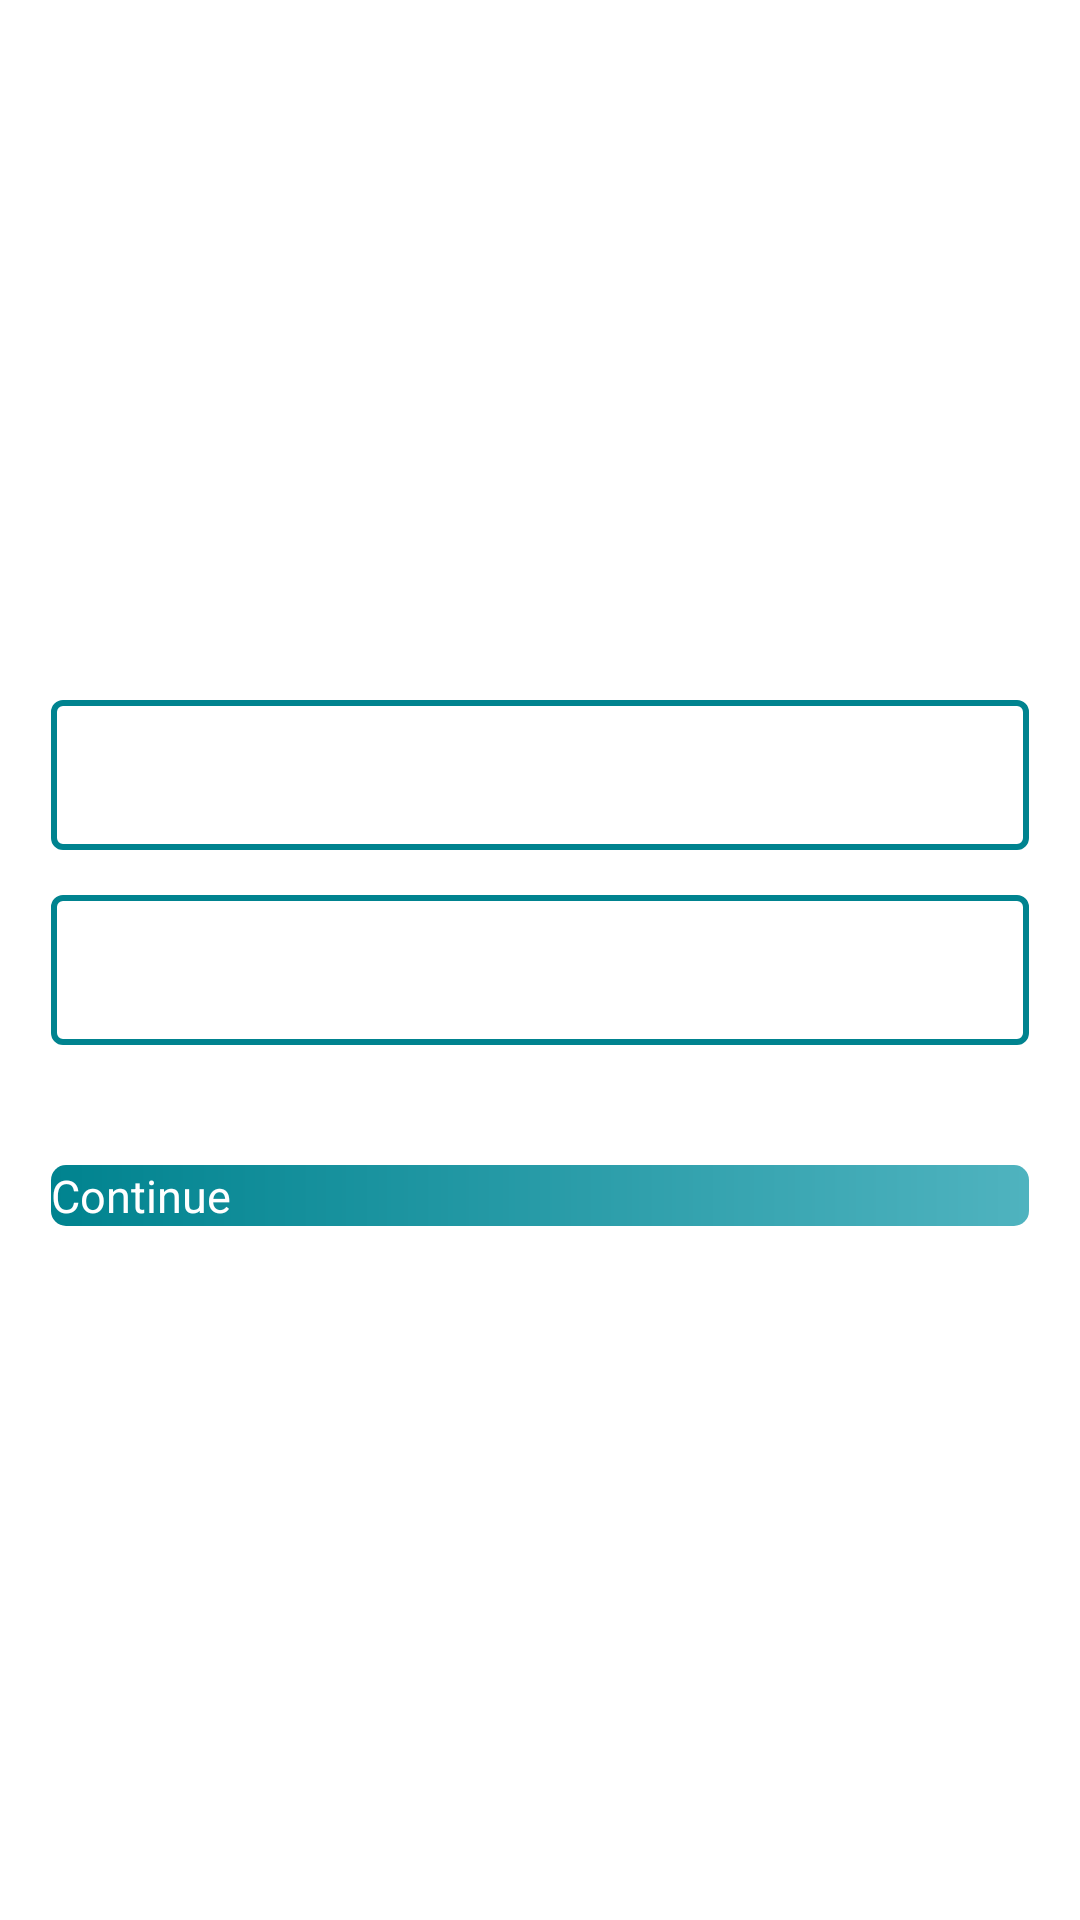

Android layout source for this screen:
<!-- AndroidManifest.xml: application theme Theme.Volley -->
<!-- res/layout/activity_set_session.xml -->
<?xml version='1.0' encoding='utf-8' ?>
<LinearLayout xmlns:android="http://schemas.android.com/apk/res/android"
    xmlns:tools="http://schemas.android.com/tools"
    android:layout_width="fill_parent"
    android:layout_height="fill_parent"
    android:gravity="center"
    android:orientation="vertical"
    android:padding="17.0dip">

    <LinearLayout
        android:layout_width="fill_parent"
        android:layout_height="wrap_content"
        android:layout_marginTop="2.0dip"
        android:background="@drawable/shape_border">

        <Spinner
            android:id="@+id/sec1Sp"
            android:layout_width="fill_parent"
            android:layout_height="50.0dip"
            tools:ignore="SpeakableTextPresentCheck" />
    </LinearLayout>

    <LinearLayout
        android:layout_width="fill_parent"
        android:layout_height="wrap_content"
        android:layout_marginTop="15.0dip"
        android:background="@drawable/shape_border">

        <Spinner
            android:id="@+id/courSp"
            android:layout_width="fill_parent"
            android:layout_height="50.0dip"
            tools:ignore="SpeakableTextPresentCheck" />
    </LinearLayout>

    <Button
        android:id="@+id/selectNextBtn"
        android:layout_width="fill_parent"
        android:layout_height="wrap_content"
        android:layout_marginTop="40.0dip"
        android:background="@drawable/shape_gradient_button"
        android:text="@string/next"
        android:textColor="@color/notification_icon"
        android:textSize="15.0sp" />
</LinearLayout>
<!-- resources referenced by this layout -->
<resources>
  <color name="notification_icon">#ffffffff</color>
  <!-- drawable shape_border (drawable) -->
  <?xml version='1.0' encoding='utf-8' ?>
  <shape xmlns:android="http://schemas.android.com/apk/res/android" android:shape="rectangle">
  	<stroke android:width="2.0dip" android:color="@color/colorPrimary" />
  	<corners android:radius="3.0dip" />
  </shape>
  <!-- drawable shape_gradient_button (drawable) -->
  <?xml version='1.0' encoding='utf-8' ?>
  <shape xmlns:android="http://schemas.android.com/apk/res/android">
  	<corners android:radius="5.0dip" />
  	<gradient android:startColor="@color/colorPrimary" android:endColor="@color/colorPrimaryLite" android:angle="0.0" />
  </shape>
  <string name="next">Continue</string>
  <color name="colorPrimary">#00838f</color>
  <color name="colorPrimaryLite">#4fb3bf</color>
</resources>
